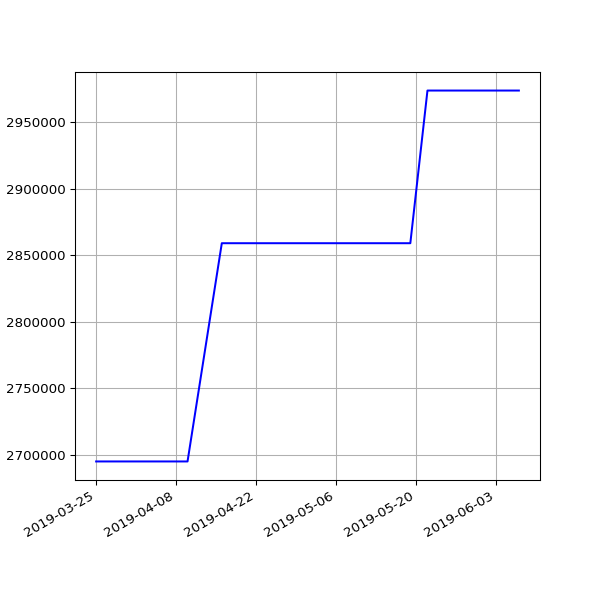

The table this chart was drawn from, first rows:
date, value
2019-03-25 06:50:58 +0000, 2695084
2019-03-28 07:47:59 +0000, 2695084
2019-04-01 07:40:45 +0100, 2695084
2019-04-04 06:42:25 +0100, 2695084
2019-04-07 06:51:48 +0100, 2695084
2019-04-10 06:56:15 +0100, 2695084
2019-04-16 11:24:05 +0100, 2859215
2019-04-19 07:16:50 +0100, 2859215
2019-04-22 07:00:26 +0100, 2859215
2019-05-01 07:20:31 +0100, 2859215
2019-05-04 07:15:27 +0100, 2859215
2019-05-07 07:29:37 +0100, 2859215
2019-05-10 07:10:29 +0100, 2859215
2019-05-13 07:01:24 +0100, 2859215
2019-05-16 07:14:22 +0100, 2859215
2019-05-19 06:46:07 +0100, 2859215
2019-05-22 07:06:31 +0100, 2974026
2019-05-25 07:04:15 +0100, 2974026
2019-06-01 06:56:39 +0100, 2974026
2019-06-04 06:58:16 +0100, 2974026
2019-06-07 07:01:51 +0100, 2974026
